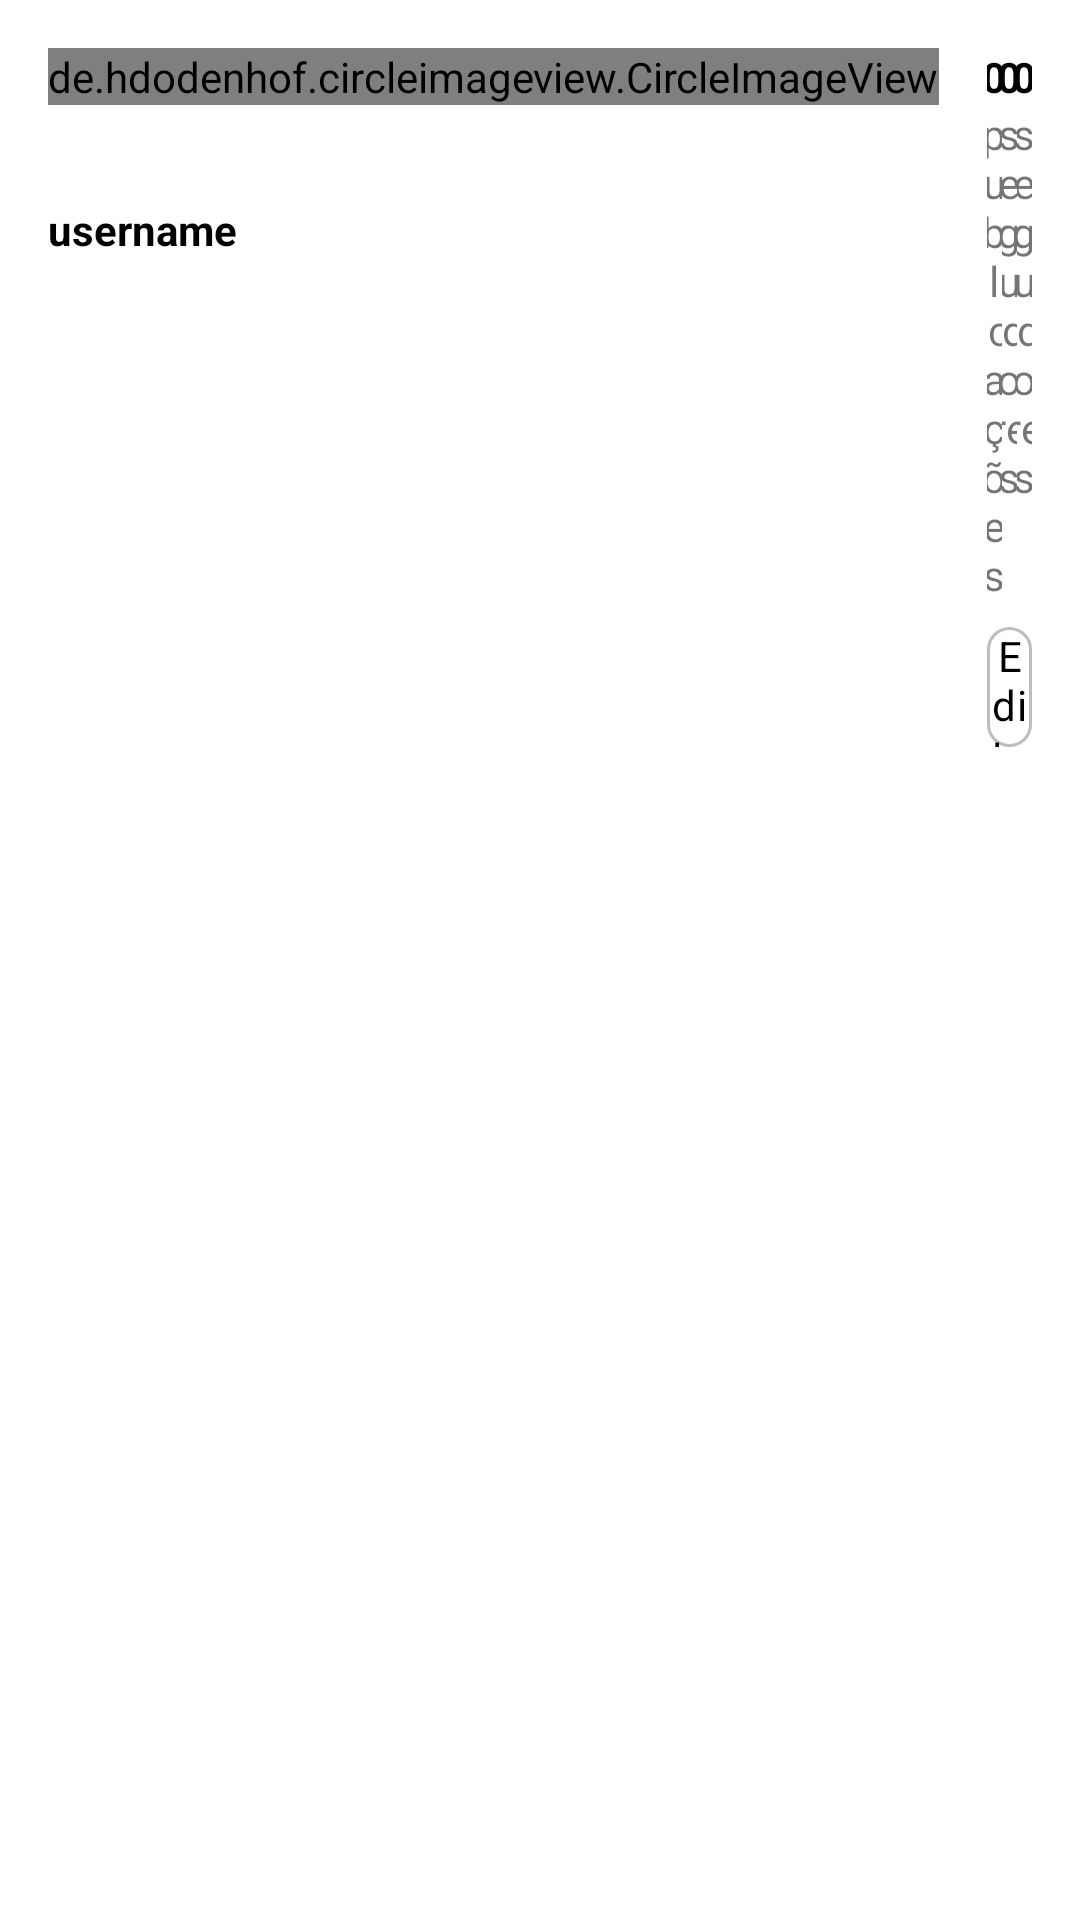

Write the Android layout XML for this screen, with the resource values it uses.
<!-- AndroidManifest.xml: application theme Theme.InstagramClone -->
<!-- res/layout/fragment_main_profile.xml -->
<?xml version="1.0" encoding="utf-8"?>
<androidx.core.widget.NestedScrollView xmlns:android="http://schemas.android.com/apk/res/android"
    xmlns:app="http://schemas.android.com/apk/res-auto"
    xmlns:tools="http://schemas.android.com/tools"
    android:layout_width="match_parent"
    android:layout_height="match_parent"
    tools:showIn="@layout/activity_main">

    <androidx.constraintlayout.widget.ConstraintLayout
        android:layout_width="match_parent"
        android:layout_height="match_parent">

        <de.hdodenhof.circleimageview.CircleImageView
            android:id="@+id/fragmentMainProfileCircleImageProfilePhoto"
            android:layout_width="wrap_content"
            android:layout_height="wrap_content"
            android:layout_marginStart="16dp"
            android:layout_marginTop="16dp"
            android:src="@drawable/ic_insta_profile_thin"
            app:civ_border_color="@color/grayBorder"
            app:civ_border_width="1dp"
            app:civ_circle_background_color="@color/grayBorder"
            app:layout_constraintStart_toStartOf="parent"
            app:layout_constraintTop_toTopOf="parent" />

        <de.hdodenhof.circleimageview.CircleImageView
            android:layout_width="wrap_content"
            android:layout_height="wrap_content"
            android:src="@drawable/ic_insta_add_profile"
            app:civ_border_color="@color/white"
            app:civ_border_width="1dp"
            app:civ_circle_background_color="@color/blueEnabled"
            app:layout_constraintBottom_toBottomOf="@id/fragmentMainProfileCircleImageProfilePhoto"
            app:layout_constraintEnd_toEndOf="@id/fragmentMainProfileCircleImageProfilePhoto" />

        <TextView
            android:id="@+id/fragmentMainProfileTextViewPostsLabelCount"
            style="@style/InstaTextView"
            android:layout_width="0dp"
            android:layout_height="wrap_content"
            android:layout_marginStart="16dp"
            android:text="0"
            android:textAlignment="center"
            android:textStyle="bold"
            app:layout_constraintEnd_toStartOf="@id/fragmentMainProfileTextViewFollowersLabelCount"
            app:layout_constraintStart_toEndOf="@id/fragmentMainProfileCircleImageProfilePhoto"
            app:layout_constraintTop_toTopOf="@id/fragmentMainProfileCircleImageProfilePhoto" />

        <TextView
            android:id="@+id/fragmentMainProfileTextViewFollowersLabelCount"
            style="@style/InstaTextView"
            android:layout_width="0dp"
            android:layout_height="wrap_content"
            android:text="0"
            android:textAlignment="center"
            android:textStyle="bold"
            app:layout_constraintEnd_toEndOf="@id/fragmentMainProfileTextViewFollowingLabelCount"
            app:layout_constraintStart_toEndOf="@id/fragmentMainProfileTextViewPostsLabelCount"
            app:layout_constraintTop_toTopOf="@id/fragmentMainProfileTextViewPostsLabelCount" />

        <TextView
            android:id="@+id/fragmentMainProfileTextViewFollowingLabelCount"
            style="@style/InstaTextView"
            android:layout_width="0dp"
            android:layout_height="wrap_content"
            android:layout_marginEnd="16dp"
            android:text="0"
            android:textAlignment="center"
            android:textStyle="bold"
            app:layout_constraintEnd_toEndOf="parent"
            app:layout_constraintStart_toEndOf="@id/fragmentMainProfileTextViewFollowersLabelCount"
            app:layout_constraintTop_toTopOf="@id/fragmentMainProfileTextViewFollowersLabelCount" />

        <TextView
            android:id="@+id/fragmentMainProfileTextViewPostsLabel"
            android:layout_width="0dp"
            android:layout_height="wrap_content"
            android:text="@string/posts"
            android:textAlignment="center"
            app:layout_constraintEnd_toEndOf="@id/fragmentMainProfileTextViewPostsLabelCount"
            app:layout_constraintStart_toStartOf="@id/fragmentMainProfileTextViewPostsLabelCount"
            app:layout_constraintTop_toBottomOf="@id/fragmentMainProfileTextViewPostsLabelCount" />

        <TextView
            android:id="@+id/fragmentMainProfileTextViewFollowersLabel"
            android:layout_width="0dp"
            android:layout_height="wrap_content"
            android:text="@string/followers"
            android:textAlignment="center"
            app:layout_constraintEnd_toEndOf="@id/fragmentMainProfileTextViewFollowersLabelCount"
            app:layout_constraintStart_toStartOf="@id/fragmentMainProfileTextViewFollowersLabelCount"
            app:layout_constraintTop_toBottomOf="@id/fragmentMainProfileTextViewFollowersLabelCount" />

        <TextView
            android:id="@+id/fragmentMainProfileTextViewFollowingLabel"
            android:layout_width="0dp"
            android:layout_height="wrap_content"
            android:text="@string/followers"
            android:textAlignment="center"
            app:layout_constraintEnd_toEndOf="@id/fragmentMainProfileTextViewFollowingLabelCount"
            app:layout_constraintStart_toStartOf="@id/fragmentMainProfileTextViewFollowingLabelCount"
            app:layout_constraintTop_toBottomOf="@id/fragmentMainProfileTextViewFollowingLabelCount" />

        <Button
            android:id="@+id/fragmentMainButtonEditProfile"
            style="@style/InstaButton.White"
            android:layout_width="0dp"
            android:layout_height="40dp"
            android:layout_marginTop="8dp"
            android:text="@string/edit_profile"
            android:textAllCaps="false"
            app:layout_constraintEnd_toEndOf="@id/fragmentMainProfileTextViewFollowingLabel"
            app:layout_constraintStart_toStartOf="@id/fragmentMainProfileTextViewPostsLabel"
            app:layout_constraintTop_toBottomOf="@id/fragmentMainProfileTextViewPostsLabel" />

        <TextView
            android:id="@+id/fragmentMainProfileTextViewUsername"
            style="@style/InstaTextView"
            android:layout_marginTop="32dp"
            android:text="@string/username"
            android:textStyle="bold"
            app:layout_constraintStart_toStartOf="@id/fragmentMainProfileCircleImageProfilePhoto"
            app:layout_constraintTop_toBottomOf="@id/fragmentMainProfileCircleImageProfilePhoto" />

        <TextView
            android:id="@+id/fragmentMainTextViewBio"
            style="@style/InstaTextView"
            android:layout_width="0dp"
            android:layout_height="wrap_content"
            android:ellipsize="marquee"
            android:maxLines="3"
            app:layout_constraintEnd_toEndOf="@id/fragmentMainButtonEditProfile"
            app:layout_constraintStart_toStartOf="@id/fragmentMainProfileTextViewUsername"
            app:layout_constraintTop_toBottomOf="@id/fragmentMainProfileTextViewUsername"
            tools:text="@string/lorem" />

        <com.google.android.material.bottomnavigation.BottomNavigationView
            android:id="@+id/fragmentMainBottomNavigationTopTabs"
            android:layout_width="0dp"
            android:layout_height="wrap_content"
            android:layout_marginTop="8dp"
            android:background="@drawable/top_and_bottom_borders"
            app:itemIconTint="@color/black"
            app:itemTextColor="@color/black"
            app:labelVisibilityMode="unlabeled"
            app:layout_constraintEnd_toEndOf="parent"
            app:layout_constraintStart_toStartOf="parent"
            app:layout_constraintTop_toBottomOf="@id/fragmentMainTextViewBio"
            app:menu="@menu/menu_profile_bottom_navigation" />

        <androidx.recyclerview.widget.RecyclerView
            android:id="@+id/fragmentMainProfileRecyclerViewPostList"
            android:layout_width="0dp"
            android:layout_height="wrap_content"
            android:clipToPadding="false"
            android:paddingBottom="55dp"
            app:layout_constraintBottom_toBottomOf="parent"
            app:layout_constraintEnd_toEndOf="parent"
            app:layout_constraintStart_toStartOf="parent"
            app:layout_constraintTop_toBottomOf="@id/fragmentMainBottomNavigationTopTabs" />

    </androidx.constraintlayout.widget.ConstraintLayout>

</androidx.core.widget.NestedScrollView>
<!-- res/layout/activity_main.xml (included above) -->
<?xml version="1.0" encoding="utf-8"?>
<RelativeLayout xmlns:android="http://schemas.android.com/apk/res/android"
    xmlns:app="http://schemas.android.com/apk/res-auto"
    xmlns:tools="http://schemas.android.com/tools"
    android:layout_width="match_parent"
    android:layout_height="match_parent"
    tools:context=".main.presentation.MainActivity">

    <androidx.coordinatorlayout.widget.CoordinatorLayout
        android:layout_width="match_parent"
        android:layout_height="match_parent">

        <com.google.android.material.appbar.AppBarLayout
            android:id="@+id/mainActivityAppBarLayoutAppBar"
            android:layout_width="match_parent"
            android:layout_height="wrap_content">

            <androidx.appcompat.widget.Toolbar
                android:id="@+id/activityMainToolbarToolbar"
                android:layout_width="match_parent"
                android:layout_height="?attr/actionBarSize"
                android:background="@color/gray"
                android:title=""
                app:layout_scrollFlags="scroll">

                <ImageView
                    android:layout_width="100dp"
                    android:layout_height="wrap_content"
                    android:layout_gravity="start"
                    android:padding="8dp"
                    android:src="@drawable/instagram_logo_black" />

            </androidx.appcompat.widget.Toolbar>

        </com.google.android.material.appbar.AppBarLayout>

        <FrameLayout
            android:layout_width="match_parent"
            android:layout_height="match_parent"
            android:layout_above="@id/mainActivityBottomNavigationBottomBar"
            app:layout_behavior="@string/appbar_scrolling_view_behavior"
            tools:context=".main.presentation.MainActivity">

            <FrameLayout
                android:id="@+id/mainActivityFragmentFragmentHost"
                android:layout_width="match_parent"
                android:layout_height="match_parent"
                tools:layout="@layout/fragment_main_home" />

            <ProgressBar
                android:id="@+id/mainActivityProgressBarProgressBar"
                android:layout_gravity="center"
                android:layout_width="wrap_content"
                android:layout_height="wrap_content" />

        </FrameLayout>

    </androidx.coordinatorlayout.widget.CoordinatorLayout>

    <com.google.android.material.bottomnavigation.BottomNavigationView
        android:id="@+id/mainActivityBottomNavigationBottomBar"
        android:layout_width="match_parent"
        android:layout_height="wrap_content"
        android:layout_alignParentBottom="true"
        android:background="@color/gray"
        app:itemIconSize="28dp"
        app:itemIconTint="@color/black"
        app:labelVisibilityMode="unlabeled"
        app:menu="@menu/menu_bottom_navigation" />

</RelativeLayout>
<!-- res/layout/fragment_main_home.xml (included above) -->
<?xml version="1.0" encoding="utf-8"?>
<FrameLayout xmlns:android="http://schemas.android.com/apk/res/android"
    android:layout_width="match_parent"
    android:layout_height="match_parent"
    xmlns:tools="http://schemas.android.com/tools"
    tools:showIn="@layout/activity_main">

    <androidx.recyclerview.widget.RecyclerView
        android:id="@+id/fragmentMainSearchRecyclerViewSearch"
        android:layout_width="match_parent"
        tools:listitem="@layout/item_post_list"
        android:layout_height="match_parent" />

</FrameLayout>
<!-- res/layout/item_post_list.xml (included above) -->
<?xml version="1.0" encoding="utf-8"?>
<androidx.constraintlayout.widget.ConstraintLayout xmlns:android="http://schemas.android.com/apk/res/android"
    xmlns:app="http://schemas.android.com/apk/res-auto"
    xmlns:tools="http://schemas.android.com/tools"
    android:layout_width="match_parent"
    android:paddingBottom="8dp"
    android:layout_height="wrap_content">

    <LinearLayout
        android:id="@+id/itemPostListLinearLayoutUserProfileContainer"
        android:layout_width="0dp"
        android:layout_height="wrap_content"
        android:layout_marginStart="10dp"
        android:layout_marginEnd="10dp"
        android:orientation="horizontal"
        android:padding="8dp"
        app:layout_constraintEnd_toEndOf="parent"
        app:layout_constraintStart_toStartOf="parent"
        app:layout_constraintTop_toTopOf="parent">

        <de.hdodenhof.circleimageview.CircleImageView
            android:layout_width="48dp"
            android:layout_height="48dp"
            android:src="@drawable/ic_insta_profile_thin"
            app:civ_border_color="@color/grayBorder"
            app:civ_border_width="1dp"
            app:civ_circle_background_color="@color/gray" />

        <TextView
            style="@style/InstaTextView"
            android:layout_width="0dp"
            android:layout_gravity="center_vertical"
            android:layout_marginStart="8dp"
            android:layout_weight="1"
            android:text="@string/username" />

        <ImageView
            android:layout_width="wrap_content"
            android:layout_height="wrap_content"
            android:layout_gravity="center_vertical"
            android:src="@drawable/ic_more" />

    </LinearLayout>

    <ImageView
        android:id="@+id/itemPostListImageViewImagePostList"
        android:layout_width="0dp"
        android:layout_height="0dp"
        android:background="@color/red"
        android:scaleType="centerCrop"
        app:layout_constraintDimensionRatio="1:1"
        app:layout_constraintEnd_toEndOf="parent"
        app:layout_constraintStart_toStartOf="parent"
        app:layout_constraintTop_toBottomOf="@id/itemPostListLinearLayoutUserProfileContainer"
        tools:src="@tools:sample/backgrounds/scenic" />

    <LinearLayout
        android:id="@+id/itemPostListLinearLayoutSocialActionsBarContainer"
        android:layout_width="0dp"
        android:layout_height="wrap_content"
        android:layout_marginStart="10dp"
        android:layout_marginEnd="10dp"
        android:orientation="horizontal"
        android:padding="8dp"
        app:layout_constraintEnd_toEndOf="parent"
        app:layout_constraintStart_toStartOf="parent"
        app:layout_constraintTop_toBottomOf="@id/itemPostListImageViewImagePostList">

        <ImageView
            style="@style/InstaImageViewPost"
            android:src="@drawable/ic_insta_heart" />

        <ImageView
            style="@style/InstaImageViewPost"
            android:src="@drawable/ic_insta_comment" />

        <ImageView
            style="@style/InstaImageViewPost"
            android:src="@drawable/ic_insta_send" />

    </LinearLayout>

    <TextView
        style="@style/InstaTextView"
        android:layout_width="0dp"
        android:layout_height="wrap_content"
        android:layout_marginStart="8dp"
        android:layout_marginEnd="8dp"
        android:paddingStart="8dp"
        android:paddingEnd="8dp"
        android:text="@string/lorem"
        app:layout_constraintEnd_toEndOf="parent"
        app:layout_constraintStart_toStartOf="parent"
        app:layout_constraintTop_toBottomOf="@id/itemPostListLinearLayoutSocialActionsBarContainer" />

</androidx.constraintlayout.widget.ConstraintLayout>
<!-- resources referenced by this layout -->
<resources>
  <color name="black">#FF000000</color>
  <color name="blueEnabled">#3897F0</color>
  <color name="gray">#FAFAFA</color>
  <color name="grayBorder">#BDBDBD</color>
  <color name="red">#FF0000</color>
  <color name="white">#FFFFFFFF</color>
  <string name="edit_profile">Editar perfil</string>
  <string name="followers">seguidores</string>
  <string name="lorem">"Lorem ipsum dolor sit amet, consectetur adipiscing elit. Ut cursus sapien id lectus consequat, vitae ornare odio tempor. Nam pellentesque ante in lacinia commodo."</string>
  <string name="posts">publicações</string>
  <string name="username">username</string>
  <style name="InstaButton.White">
          <item name="android:textColor">@color/black</item>
          <item name="android:background">@drawable/button_white_background</item>
      </style>
  <style name="InstaImageViewPost">
          <item name="android:layout_width">wrap_content</item>
          <item name="android:layout_height">wrap_content</item>
          <item name="android:layout_marginEnd">16dp</item>
      </style>
  <style name="InstaTextView">
          <item name="android:layout_width">wrap_content</item>
          <item name="android:layout_height">wrap_content</item>
          <item name="android:textColor">@color/black</item>
      </style>
  <style name="Theme.InstagramClone" parent="Theme.MaterialComponents.Light.NoActionBar">
          
          <item name="colorPrimary">@color/gray</item>
          <item name="colorPrimaryVariant">@color/grayDarker</item>
          <item name="colorOnPrimary">@color/black</item>
          
          <item name="colorSecondary">@color/gray</item>
          <item name="colorSecondaryVariant">@color/grayDarker</item>
          <item name="colorOnSecondary">@color/black</item>
          
          <item name="android:statusBarColor" tools:targetApi="l">?attr/colorOnPrimary</item>
          
          <item name="android:buttonStyle">@style/NoShadowButton</item>
      </style>
  <!-- drawable button_white_background (drawable) -->
  <?xml version="1.0" encoding="utf-8"?>
  <shape xmlns:android="http://schemas.android.com/apk/res/android">
      <stroke
          android:width="1dp"
          android:color="@color/grayBorder" />
  
      <solid android:color="@color/white" />
      <corners android:radius="8dp" />
  </shape>
  <color name="grayDarker">#EFEFEF</color>
  <style name="NoShadowButton" parent="android:Widget.Button">
          <item name="android:stateListAnimator">@null</item>
      </style>
</resources>
